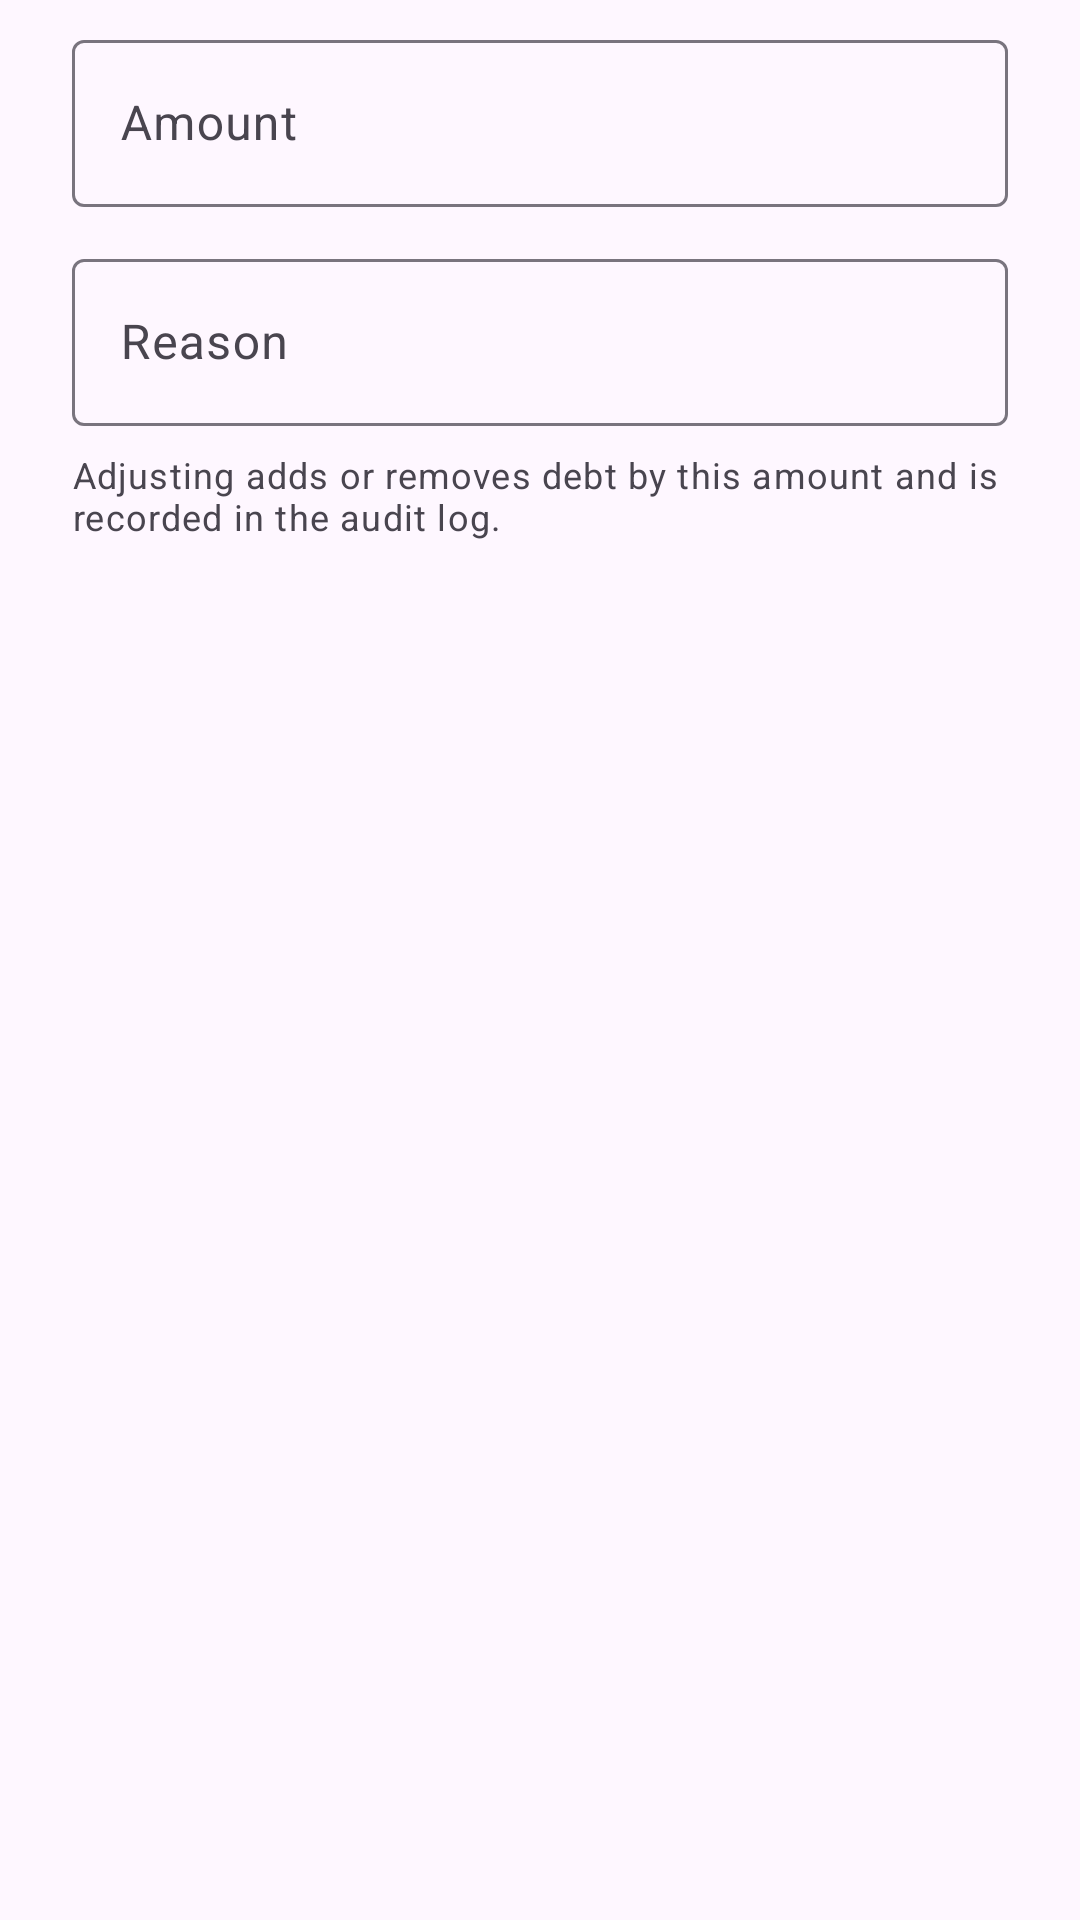

Write the Android layout XML for this screen, with the resource values it uses.
<!-- AndroidManifest.xml: application theme Theme.LPMS -->
<!-- res/layout/dialog_adjustment.xml -->
<?xml version="1.0" encoding="utf-8"?>
<LinearLayout xmlns:android="http://schemas.android.com/apk/res/android"
    xmlns:app="http://schemas.android.com/apk/res-auto"
    xmlns:tools="http://schemas.android.com/tools"
    android:layout_width="match_parent"
    android:layout_height="wrap_content"
    android:orientation="vertical"
    android:paddingHorizontal="24dp"
    android:paddingTop="8dp">

    
    <com.google.android.material.textfield.TextInputLayout
        android:id="@+id/amount_layout"
        style="@style/Widget.Material3.TextInputLayout.OutlinedBox"
        android:layout_width="match_parent"
        android:layout_height="wrap_content"
        android:hint="@string/action_amount">

        <com.google.android.material.textfield.TextInputEditText
            android:id="@+id/amount"
            android:layout_width="match_parent"
            android:layout_height="wrap_content"
            android:imeOptions="actionNext"
            android:inputType="numberDecimal"
            android:maxLines="1"
            tools:text="25.00" />
    </com.google.android.material.textfield.TextInputLayout>

    <com.google.android.material.textfield.TextInputLayout
        android:id="@+id/description_layout"
        style="@style/Widget.Material3.TextInputLayout.OutlinedBox"
        android:layout_width="match_parent"
        android:layout_height="wrap_content"
        android:layout_marginTop="12dp"
        android:hint="@string/customer_adjust_reason">

        <com.google.android.material.textfield.TextInputEditText
            android:id="@+id/description"
            android:layout_width="match_parent"
            android:layout_height="wrap_content"
            android:imeOptions="actionDone"
            android:inputType="textCapSentences"
            android:maxLength="255"
            android:maxLines="2" />
    </com.google.android.material.textfield.TextInputLayout>

    <TextView
        android:layout_width="match_parent"
        android:layout_height="wrap_content"
        android:layout_marginTop="8dp"
        android:text="@string/customer_adjust_help"
        android:textAppearance="?attr/textAppearanceBodySmall"
        android:textColor="?attr/colorOnSurfaceVariant" />
</LinearLayout>
<!-- resources referenced by this layout -->
<resources>
  <string name="action_amount">Amount</string>
  <string name="customer_adjust_help">Adjusting adds or removes debt by this amount and is recorded in the audit log.</string>
  <string name="customer_adjust_reason">Reason</string>
  <style name="Theme.LPMS" parent="Theme.Material3.DayNight.NoActionBar">
          <item name="colorPrimary">@color/lpms_primary</item>
          <item name="colorOnPrimary">@color/lpms_on_primary</item>
          <item name="colorPrimaryContainer">@color/lpms_primary_container</item>
          <item name="colorOnPrimaryContainer">@color/lpms_on_primary_container</item>
          <item name="colorSecondary">@color/lpms_secondary</item>
          <item name="colorOnSecondary">@color/lpms_on_secondary</item>
          <item name="colorSurface">@color/lpms_surface</item>
          <item name="colorOnSurface">@color/lpms_on_surface</item>
          <item name="colorError">@color/lpms_error</item>
          <item name="colorOnError">@color/lpms_on_error</item>
      </style>
  <color name="lpms_primary">#FF00696D</color>
  <color name="lpms_on_primary">#FFFFFFFF</color>
  <color name="lpms_primary_container">#FF9CF1F5</color>
  <color name="lpms_on_primary_container">#FF002022</color>
  <color name="lpms_secondary">#FF4A6365</color>
  <color name="lpms_on_secondary">#FFFFFFFF</color>
  <color name="lpms_surface">#FFFAFDFC</color>
  <color name="lpms_on_surface">#FF191C1C</color>
  <color name="lpms_error">#FFBA1A1A</color>
  <color name="lpms_on_error">#FFFFFFFF</color>
</resources>
